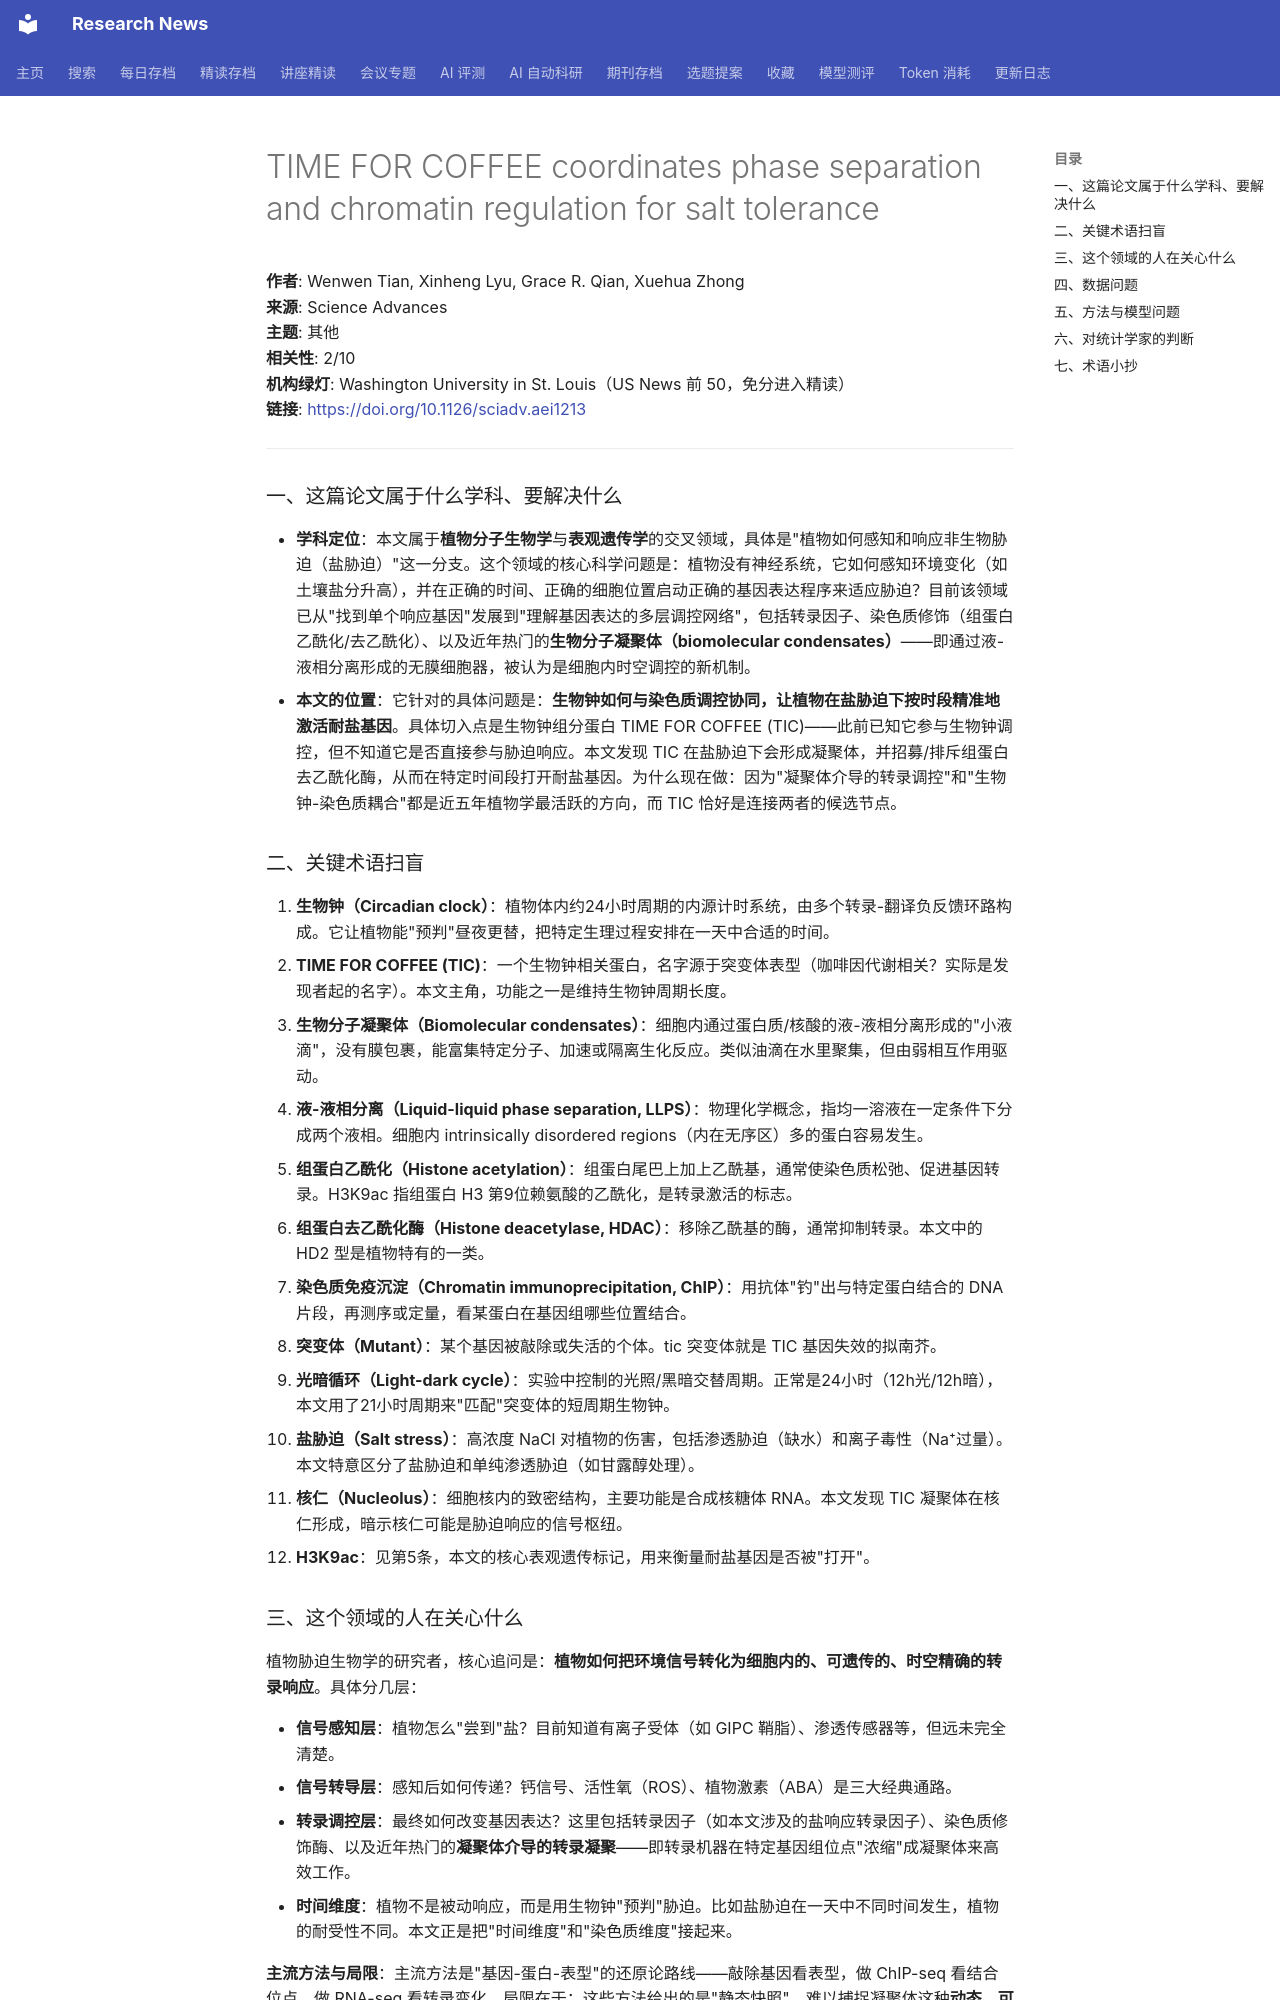

repository: cxy0714/research-news · page: deep_reads/2026-10-16-10.1126_sciadv.aei1213/index.html · generator: mkdocs

# TIME FOR COFFEE coordinates phase separation and chromatin regulation for salt tolerance

**作者**: Wenwen Tian, Xinheng Lyu, Grace R. Qian, Xuehua Zhong  
**来源**: Science Advances  
**主题**: 其他  
**相关性**: 2/10  
**机构绿灯**: Washington University in St. Louis（US News 前 50，免分进入精读）  
**链接**: <https://doi.org/10.1126/sciadv.aei1213>

---

### 一、这篇论文属于什么学科、要解决什么

- **学科定位**：本文属于**植物分子生物学**与**表观遗传学**的交叉领域，具体是"植物如何感知和响应非生物胁迫（盐胁迫）"这一分支。这个领域的核心科学问题是：植物没有神经系统，它如何感知环境变化（如土壤盐分升高），并在正确的时间、正确的细胞位置启动正确的基因表达程序来适应胁迫？目前该领域已从"找到单个响应基因"发展到"理解基因表达的多层调控网络"，包括转录因子、染色质修饰（组蛋白乙酰化/去乙酰化）、以及近年热门的**生物分子凝聚体（biomolecular condensates）**——即通过液-液相分离形成的无膜细胞器，被认为是细胞内时空调控的新机制。
- **本文的位置**：它针对的具体问题是：**生物钟如何与染色质调控协同，让植物在盐胁迫下按时段精准地激活耐盐基因**。具体切入点是生物钟组分蛋白 TIME FOR COFFEE (TIC)——此前已知它参与生物钟调控，但不知道它是否直接参与胁迫响应。本文发现 TIC 在盐胁迫下会形成凝聚体，并招募/排斥组蛋白去乙酰化酶，从而在特定时间段打开耐盐基因。为什么现在做：因为"凝聚体介导的转录调控"和"生物钟-染色质耦合"都是近五年植物学最活跃的方向，而 TIC 恰好是连接两者的候选节点。

### 二、关键术语扫盲

1. **生物钟（Circadian clock）**：植物体内约24小时周期的内源计时系统，由多个转录-翻译负反馈环路构成。它让植物能"预判"昼夜更替，把特定生理过程安排在一天中合适的时间。
2. **TIME FOR COFFEE (TIC)**：一个生物钟相关蛋白，名字源于突变体表型（咖啡因代谢相关？实际是发现者起的名字）。本文主角，功能之一是维持生物钟周期长度。
3. **生物分子凝聚体（Biomolecular condensates）**：细胞内通过蛋白质/核酸的液-液相分离形成的"小液滴"，没有膜包裹，能富集特定分子、加速或隔离生化反应。类似油滴在水里聚集，但由弱相互作用驱动。
4. **液-液相分离（Liquid-liquid phase separation, LLPS）**：物理化学概念，指均一溶液在一定条件下分成两个液相。细胞内 intrinsically disordered regions（内在无序区）多的蛋白容易发生。
5. **组蛋白乙酰化（Histone acetylation）**：组蛋白尾巴上加上乙酰基，通常使染色质松弛、促进基因转录。H3K9ac 指组蛋白 H3 第9位赖氨酸的乙酰化，是转录激活的标志。
6. **组蛋白去乙酰化酶（Histone deacetylase, HDAC）**：移除乙酰基的酶，通常抑制转录。本文中的 HD2 型是植物特有的一类。
7. **染色质免疫沉淀（Chromatin immunoprecipitation, ChIP）**：用抗体"钓"出与特定蛋白结合的 DNA 片段，再测序或定量，看某蛋白在基因组哪些位置结合。
8. **突变体（Mutant）**：某个基因被敲除或失活的个体。tic 突变体就是 TIC 基因失效的拟南芥。
9. **光暗循环（Light-dark cycle）**：实验中控制的光照/黑暗交替周期。正常是24小时（12h光/12h暗），本文用了21小时周期来"匹配"突变体的短周期生物钟。
10. **盐胁迫（Salt stress）**：高浓度 NaCl 对植物的伤害，包括渗透胁迫（缺水）和离子毒性（Na⁺过量）。本文特意区分了盐胁迫和单纯渗透胁迫（如甘露醇处理）。
11. **核仁（Nucleolus）**：细胞核内的致密结构，主要功能是合成核糖体 RNA。本文发现 TIC 凝聚体在核仁形成，暗示核仁可能是胁迫响应的信号枢纽。
12. **H3K9ac**：见第5条，本文的核心表观遗传标记，用来衡量耐盐基因是否被"打开"。

### 三、这个领域的人在关心什么

植物胁迫生物学的研究者，核心追问是：**植物如何把环境信号转化为细胞内的、可遗传的、时空精确的转录响应**。具体分几层：

- **信号感知层**：植物怎么"尝到"盐？目前知道有离子受体（如 GIPC 鞘脂）、渗透传感器等，但远未完全清楚。
- **信号转导层**：感知后如何传递？钙信号、活性氧（ROS）、植物激素（ABA）是三大经典通路。
- **转录调控层**：最终如何改变基因表达？这里包括转录因子（如本文涉及的盐响应转录因子）、染色质修饰酶、以及近年热门的**凝聚体介导的转录凝聚**——即转录机器在特定基因组位点"浓缩"成凝聚体来高效工作。
- **时间维度**：植物不是被动响应，而是用生物钟"预判"胁迫。比如盐胁迫在一天中不同时间发生，植物的耐受性不同。本文正是把"时间维度"和"染色质维度"接起来。

**主流方法与局限**：主流方法是"基因-蛋白-表型"的还原论路线——敲除基因看表型，做 ChIP-seq 看结合位点，做 RNA-seq 看转录变化。局限在于：这些方法给出的是"静态快照"，难以捕捉凝聚体这种**动态、可逆、浓度依赖**的过程。本文的贡献在于用**活细胞成像**（观察 TIC-GFP 在盐处理下的凝聚体形成）补上了动态视角，并用**遗传互作**（tic 突变体 + HD2 突变体）建立了因果链。相比纯 ChIP-seq 研究，它把"谁在哪儿结合"推进到了"谁在何时、以什么物理状态（凝聚/分散）结合"。
